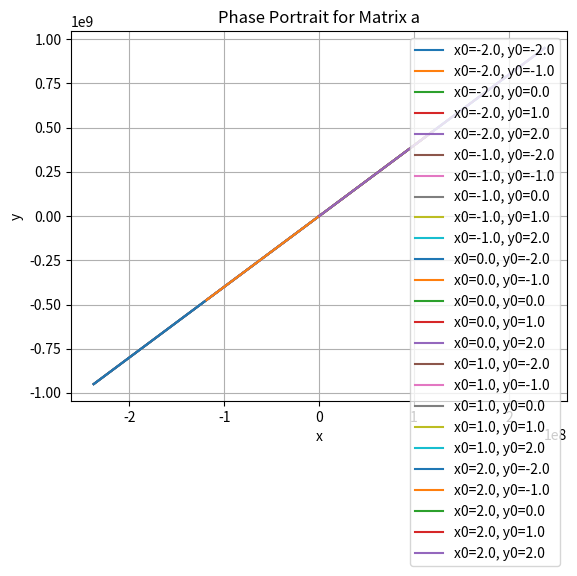
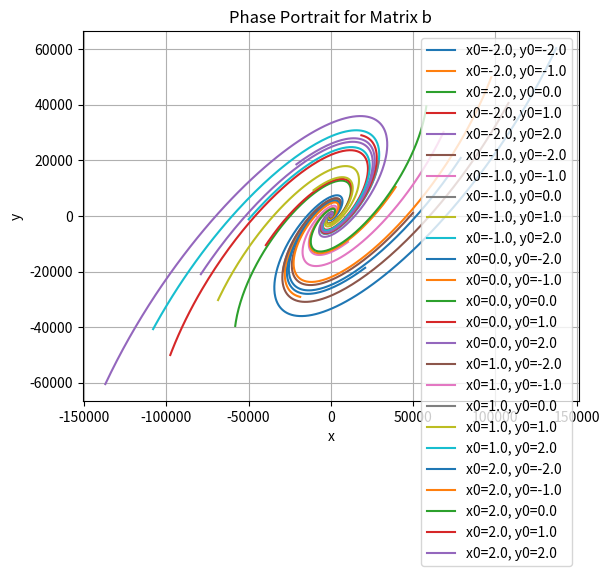
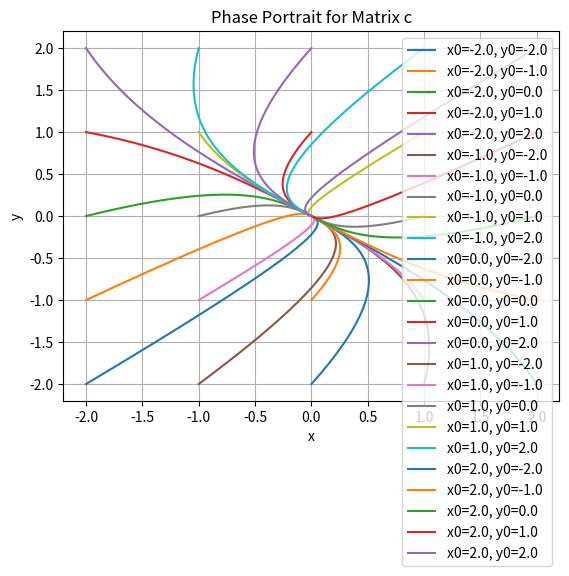
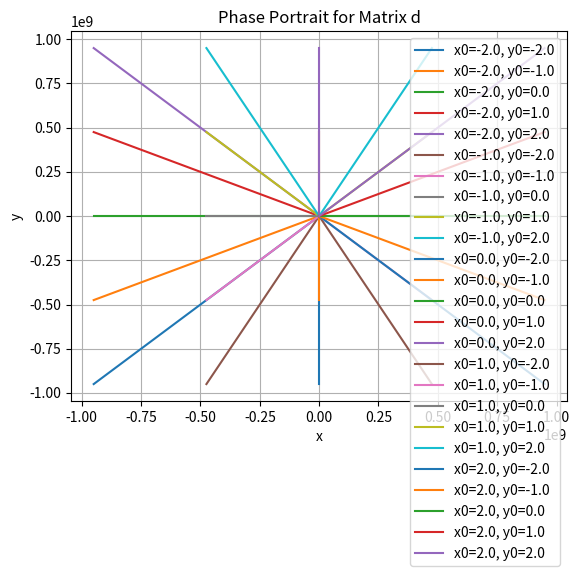

Reproduce these figures in Python, in order.
"""
[redacted]
date: 17.11.2024
[redacted]
"""
import numpy as np
import matplotlib.pyplot as plt

matrices = { # maybe numpy?
    'a': np.array([[-2, 1], [0, 2]]),
    'b': np.array([[3, -4], [2, -1]]),
    'c': np.array([[-3, -2], [-1, -3]]),
    'd': np.array([[2, 0], [0, 2]])
}

def system(A, x, y):
    dx = A[0, 0] * x + A[0, 1] * y
    dy = A[1, 0] * x + A[1, 1] * y
    return dx, dy

def midpoint_method(A, x0, y0, t0, t_end, delta_t):
    t_values = np.arange(t0, t_end, delta_t)
    x_values = np.zeros(len(t_values))
    y_values = np.zeros(len(t_values))
    x_values[0] = x0
    y_values[0] = y0

    for i in range(1, len(t_values)):
        kx, ky = system(A, x_values[i-1], y_values[i-1])
        kx *= delta_t
        ky *= delta_t
        x_mid = x_values[i-1] + kx / 2
        y_mid = y_values[i-1] + ky / 2
        kx_mid, ky_mid = system(A, x_mid, y_mid)
        x_values[i] = x_values[i-1] + delta_t * kx_mid
        y_values[i] = y_values[i-1] + delta_t * ky_mid

    return t_values, x_values, y_values

def plot_phase_portraits(A, x0s, y0s, t0, t_end, delta_t,key):
    for x0 in x0s:
        for y0 in y0s:
            t_values, x_values, y_values = midpoint_method(A, x0, y0, t0, t_end, delta_t)
            plt.plot(x_values, y_values, label=f'x0={x0}, y0={y0}')
    plt.xlabel('x')
    plt.ylabel('y')
    plt.title(f'Phase Portrait for Matrix {key}')
    plt.legend()
    plt.grid(True)
    plt.show()

x0s = np.linspace(-2, 2, 5)
y0s = np.linspace(-2, 2, 5)
t0 = 0
t_end = 10
delta_t = 0.01

for key, A in matrices.items():
    plt.figure()
    plot_phase_portraits(A, x0s, y0s, t0, t_end, delta_t, key)
    det_A = np.linalg.det(A)
    tr_A = np.trace(A)
    print(f'Matrix {key}: det(A) = {det_A}, tr(A) = {tr_A}')